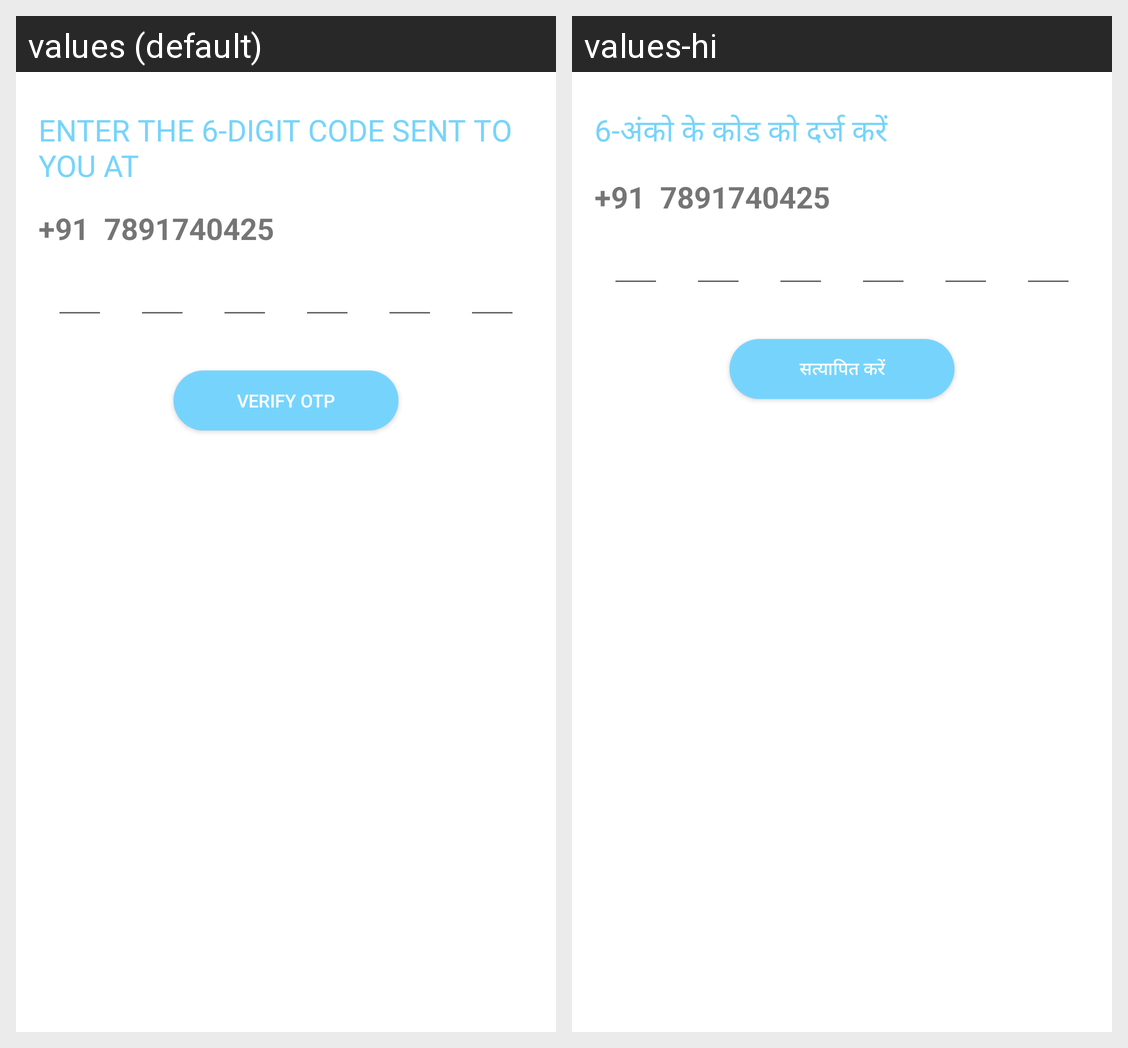

This grid shows one Android layout under two languages. Give, for every string resource on the screen, its name, the default text and each shown locale's text.
Android screen res/layout/otp.xml rendered under 2 locales, left to right: values (default), values-hi. Device: Nexus 5 (rendered at 1080×1920; each locale shown at half size, 540×960, under a caption strip naming it); theme AppTheme.
Strings drawn on this screen, with the default value and each locale's value (text and hints the layout hard-codes, and strings that could not be matched under every locale, appear in the picture but are not listed):

otp_activity_txt
  values: ENTER THE 6-DIGIT CODE SENT TO YOU AT
  values-hi: 6-अंको के कोड को दर्ज करें

varify_otp
  values: Verify OTP
  values-hi: सत्यापित करें
